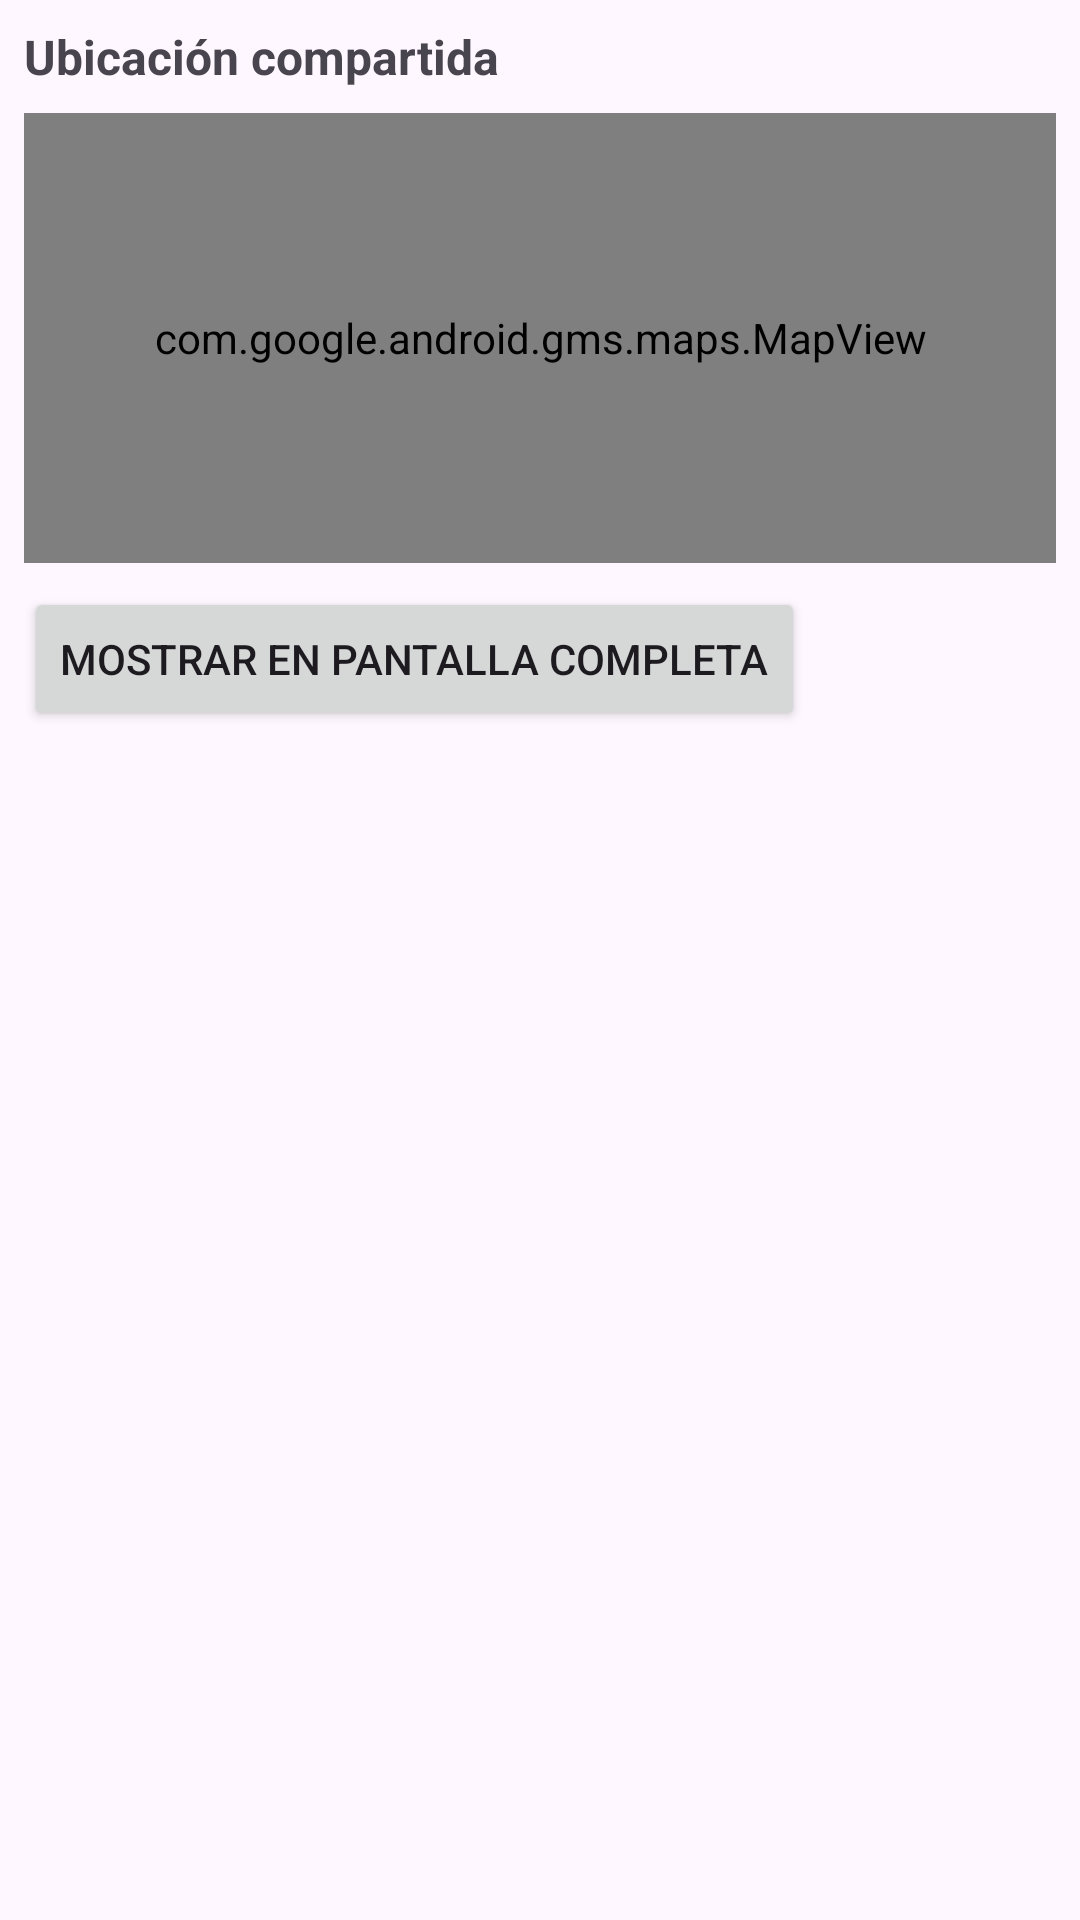

The Android layout XML behind this screen, and the referenced resources:
<!-- AndroidManifest.xml: application theme Theme.Testing4 -->
<!-- res/layout/fragment_shared_location_map_view.xml -->
<?xml version="1.0" encoding="utf-8"?>
<LinearLayout xmlns:android="http://schemas.android.com/apk/res/android"
    android:orientation="vertical"
    android:layout_width="match_parent"
    android:layout_height="wrap_content"
    android:padding="8dp">

    <TextView
        android:id="@+id/tvLocationMessage"
        android:layout_width="wrap_content"
        android:layout_height="wrap_content"
        android:text="Ubicación compartida"
        android:textStyle="bold"
        android:textSize="16sp"
        android:layout_marginBottom="8dp"/>

    <com.google.android.gms.maps.MapView
        android:id="@+id/mapView"
        android:layout_width="match_parent"
        android:layout_height="150dp"/>

    <Button
        android:id="@+id/btnShowFullScreen"
        android:layout_width="wrap_content"
        android:layout_height="wrap_content"
        android:text="Mostrar en pantalla completa"
        android:layout_marginTop="8dp"/>
</LinearLayout>
<!-- resources referenced by this layout -->
<resources>
  <style name="Theme.Testing4" parent="Base.Theme.Testing4" />
  <style name="Base.Theme.Testing4" parent="Theme.Material3.DayNight.NoActionBar">
          
          
      </style>
</resources>
